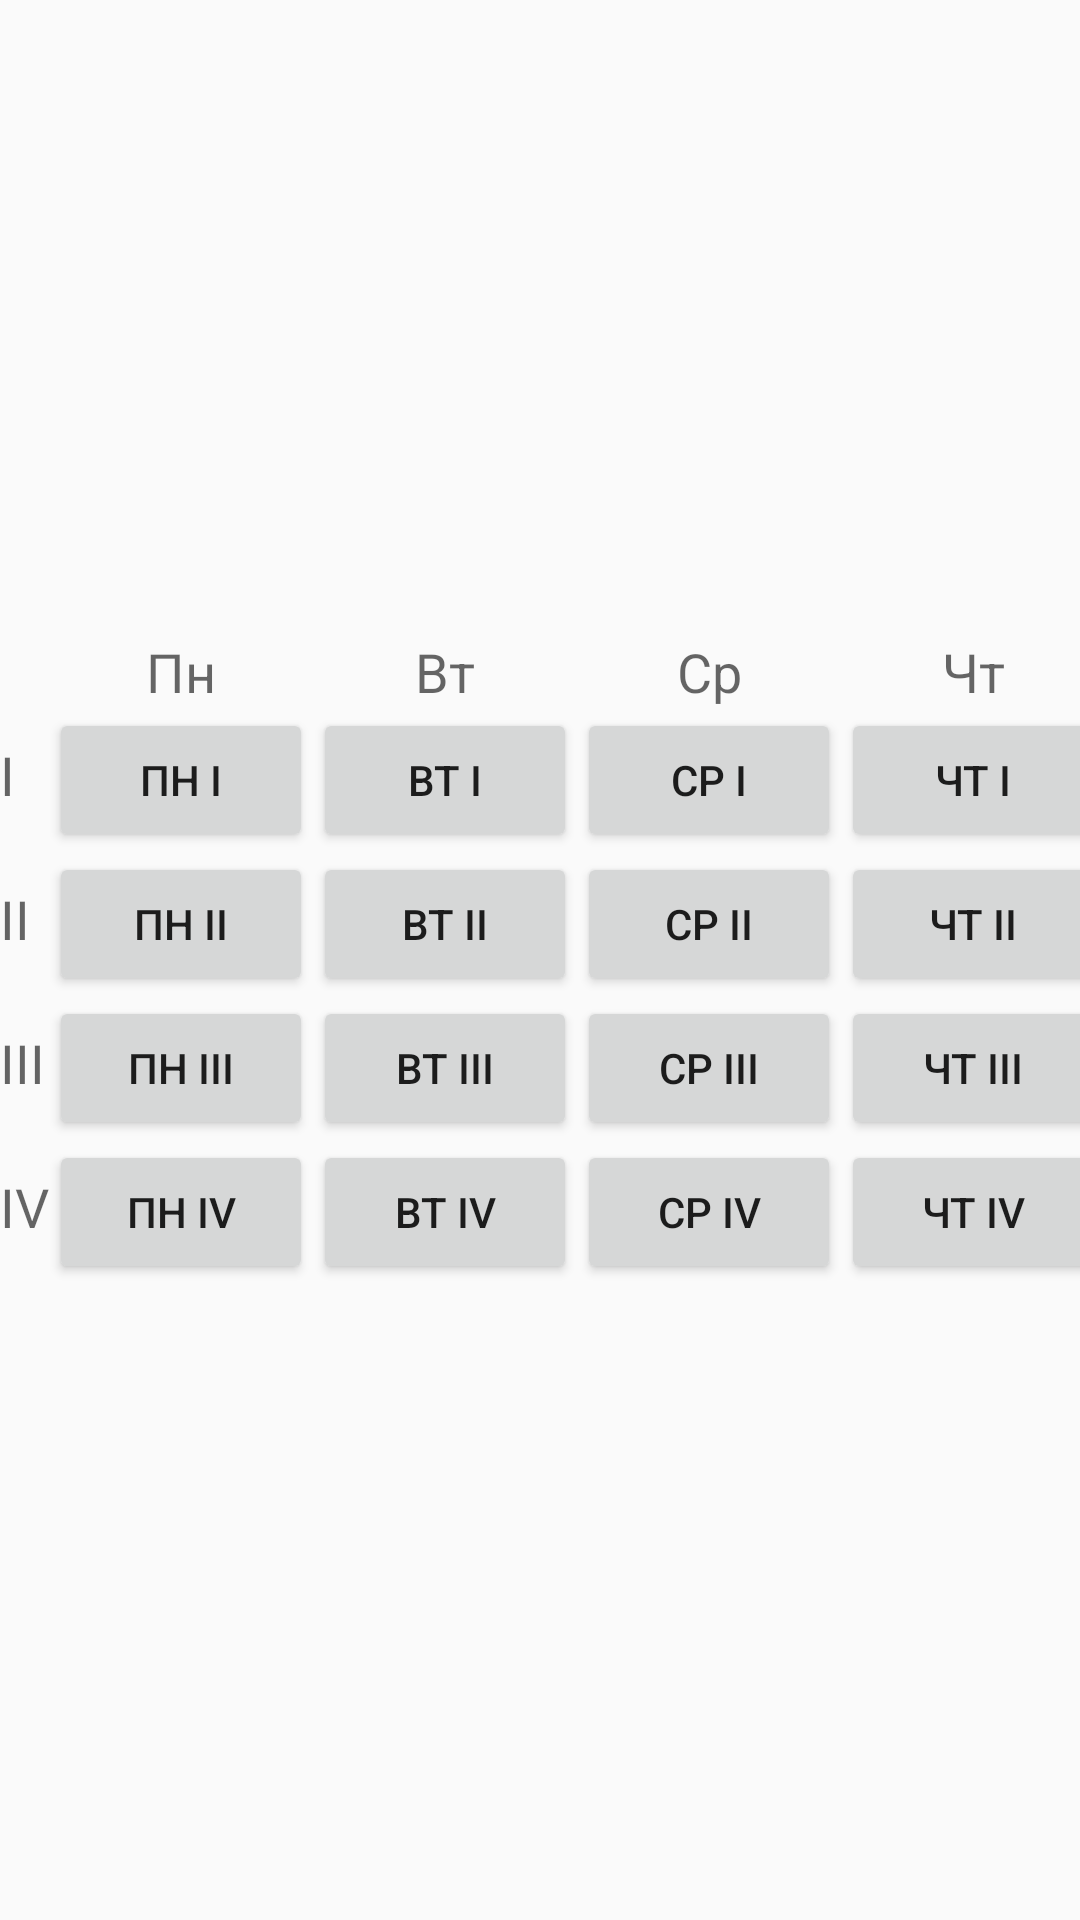

Here is an Android app screen rendered from its layout file. Give the layout XML and the strings, colors and styles it references.
<!-- AndroidManifest.xml: application theme AppDark -->
<!-- res/layout/activity_general_schedule.xml -->
<?xml version="1.0" encoding="utf-8"?>
<RelativeLayout xmlns:android="http://schemas.android.com/apk/res/android"
    xmlns:tools="http://schemas.android.com/tools"
    android:layout_width="match_parent"
    android:layout_height="match_parent"
    android:gravity="center"
    tools:context=".GeneralSchedule">

    <TableLayout
        android:layout_width="wrap_content"
        android:layout_height="wrap_content">

        <TableRow
            android:layout_width="match_parent"
            android:layout_height="match_parent">

            <TextView
                android:layout_width="wrap_content"
                android:layout_height="wrap_content"
                android:layout_column="1"
                android:layout_gravity="top"
                android:gravity="center_vertical|center_horizontal"
                android:text="Пн"
                android:textAppearance="?android:attr/textAppearanceMedium" />

            <TextView
                android:layout_width="wrap_content"
                android:layout_height="wrap_content"
                android:layout_column="2"
                android:layout_gravity="top"
                android:gravity="center_vertical|center_horizontal"
                android:text="Вт"
                android:textAppearance="?android:attr/textAppearanceMedium" />

            <TextView
                android:layout_width="wrap_content"
                android:layout_height="wrap_content"
                android:layout_gravity="top"
                android:gravity="center_vertical|center_horizontal"
                android:text="Ср"
                android:textAppearance="?android:attr/textAppearanceMedium" />

            <TextView
                android:layout_width="wrap_content"
                android:layout_height="wrap_content"
                android:layout_gravity="top"
                android:gravity="center_vertical|center_horizontal"
                android:text="Чт"
                android:textAppearance="?android:attr/textAppearanceMedium" />

            <TextView
                android:layout_width="wrap_content"
                android:layout_height="wrap_content"
                android:layout_gravity="top"
                android:gravity="center_vertical|center_horizontal"
                android:text="Пт"
                android:textAppearance="?android:attr/textAppearanceMedium" />

            <TextView
                android:layout_width="wrap_content"
                android:layout_height="wrap_content"
                android:layout_gravity="top"
                android:gravity="center_vertical|center_horizontal"
                android:text="Сб"
                android:textAppearance="?android:attr/textAppearanceMedium" />
        </TableRow>

        <TableRow
            android:layout_width="match_parent"
            android:layout_height="match_parent">

            <TextView
                android:layout_column="0"
                android:gravity="center_vertical"
                android:text="I"
                android:textAppearance="?android:attr/textAppearanceMedium" />

            <Button
                android:id="@+id/btn_1_1"
                android:layout_width="wrap_content"
                android:layout_height="wrap_content"
                android:layout_column="1"
                android:text="Пн I" />

            <Button
                android:id="@+id/btn_1_2"
                android:layout_width="wrap_content"
                android:layout_height="wrap_content"
                android:layout_column="1"
                android:text="Вт I" />

            <Button
                android:id="@+id/btn_1_3"
                android:layout_width="wrap_content"
                android:layout_height="wrap_content"
                android:layout_column="1"
                android:text="Ср I" />

            <Button
                android:id="@+id/btn_1_4"
                android:layout_width="wrap_content"
                android:layout_height="wrap_content"
                android:layout_column="1"
                android:text="Чт I" />

            <Button
                android:id="@+id/btn_1_5"
                android:layout_width="wrap_content"
                android:layout_height="wrap_content"
                android:layout_column="1"
                android:text="Пт I" />

            <Button
                android:id="@+id/btn_1_6"
                android:layout_width="wrap_content"
                android:layout_height="wrap_content"
                android:layout_column="1"
                android:text="Сб I" />
        </TableRow>

        <TableRow
            android:layout_width="match_parent"
            android:layout_height="match_parent">

            <TextView
                android:layout_column="0"
                android:gravity="center_vertical"
                android:text="II"
                android:textAppearance="?android:attr/textAppearanceMedium" />

            <Button
                android:id="@+id/btn_2_1"
                android:layout_width="wrap_content"
                android:layout_height="wrap_content"
                android:layout_column="1"
                android:text="Пн II" />

            <Button
                android:id="@+id/btn_2_2"
                android:layout_width="wrap_content"
                android:layout_height="wrap_content"
                android:layout_column="1"
                android:text="Вт II" />

            <Button
                android:id="@+id/btn_2_3"
                android:layout_width="wrap_content"
                android:layout_height="wrap_content"
                android:layout_column="1"
                android:text="Ср II" />

            <Button
                android:id="@+id/btn_2_4"
                android:layout_width="wrap_content"
                android:layout_height="wrap_content"
                android:layout_column="1"
                android:text="Чт II" />

            <Button
                android:id="@+id/btn_2_5"
                android:layout_width="wrap_content"
                android:layout_height="wrap_content"
                android:layout_column="1"
                android:text="Пт II" />

            <Button
                android:id="@+id/btn_2_6"
                android:layout_width="wrap_content"
                android:layout_height="wrap_content"
                android:layout_column="1"
                android:text="Сб II" />
        </TableRow>

        <TableRow
            android:layout_width="match_parent"
            android:layout_height="match_parent">

            <TextView
                android:layout_column="0"
                android:gravity="center_vertical"
                android:text="III"
                android:textAppearance="?android:attr/textAppearanceMedium" />

            <Button
                android:id="@+id/btn_3_1"
                android:layout_width="wrap_content"
                android:layout_height="wrap_content"
                android:layout_column="1"
                android:text="Пн III" />

            <Button
                android:id="@+id/btn_3_2"
                android:layout_width="wrap_content"
                android:layout_height="wrap_content"
                android:layout_column="1"
                android:text="Вт III" />

            <Button
                android:id="@+id/btn_3_3"
                android:layout_width="wrap_content"
                android:layout_height="wrap_content"
                android:layout_column="1"
                android:text="Ср III" />

            <Button
                android:id="@+id/btn_3_4"
                android:layout_width="wrap_content"
                android:layout_height="wrap_content"
                android:layout_column="1"
                android:text="Чт III" />

            <Button
                android:id="@+id/btn_3_5"
                android:layout_width="wrap_content"
                android:layout_height="wrap_content"
                android:layout_column="1"
                android:text="Пт III" />

            <Button
                android:id="@+id/btn_3_6"
                android:layout_width="wrap_content"
                android:layout_height="wrap_content"
                android:layout_column="1"
                android:text="Сб III" />
        </TableRow>

        <TableRow
            android:layout_width="match_parent"
            android:layout_height="match_parent">

            <TextView
                android:layout_column="0"
                android:gravity="center_vertical"
                android:text="IV"
                android:textAppearance="?android:attr/textAppearanceMedium" />

            <Button
                android:id="@+id/btn_4_1"
                android:layout_width="wrap_content"
                android:layout_height="wrap_content"
                android:layout_column="1"
                android:text="Пн IV" />

            <Button
                android:id="@+id/btn_4_2"
                android:layout_width="wrap_content"
                android:layout_height="wrap_content"
                android:layout_column="1"
                android:text="Вт IV" />

            <Button
                android:id="@+id/btn_4_3"
                android:layout_width="wrap_content"
                android:layout_height="wrap_content"
                android:layout_column="1"
                android:text="Ср IV" />

            <Button
                android:id="@+id/btn_4_4"
                android:layout_width="wrap_content"
                android:layout_height="wrap_content"
                android:layout_column="1"
                android:text="Чт IV" />

            <Button
                android:id="@+id/btn_4_5"
                android:layout_width="wrap_content"
                android:layout_height="wrap_content"
                android:layout_column="1"
                android:text="Пт IV" />

            <Button
                android:id="@+id/btn_4_6"
                android:layout_width="wrap_content"
                android:layout_height="wrap_content"
                android:layout_column="1"
                android:text="Сб IV" />
        </TableRow>
    </TableLayout>
</RelativeLayout>
<!-- resources referenced by this layout -->
<resources>
  <style name="AppDark" parent="Theme.AppCompat.Light.DarkActionBar">
          <item name="colorPrimary">@color/colorDarkBar</item>
          <item name="colorPrimaryDark">@color/colorTest</item>
          <item name="colorAccent">@color/colorDarkAccent</item>
      </style>
</resources>
